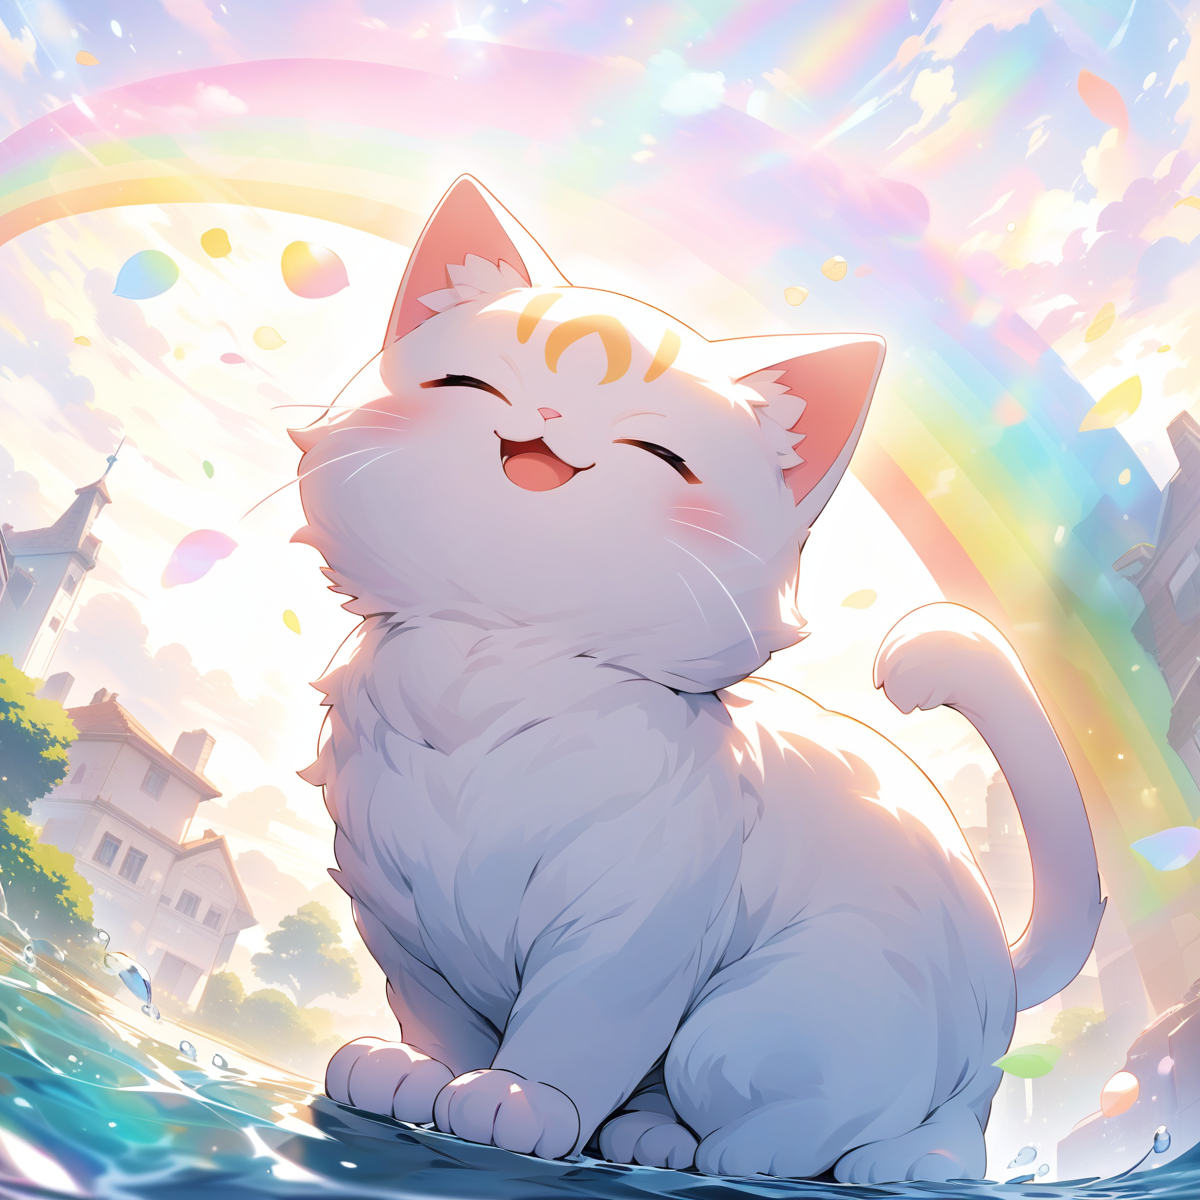
Generation parameters embedded in this image by AUTOMATIC1111 Stable Diffusion web UI or a fork of it (Forge, ...) (PNG 'parameters' text chunk):
a happy cat outside by itself, a rainbow, 
masterpiece, best quality
Negative prompt: (((1girl))), (((human))), text, signature, ugly, bad art, ugly artstyle, 
Steps: 25, Sampler: Euler a, CFG scale: 7, Seed: 3456266089, Size: 1200x1200, Model hash: e3c47aedb0, Model: animagineXLV31_v31, Version: v1.8.0